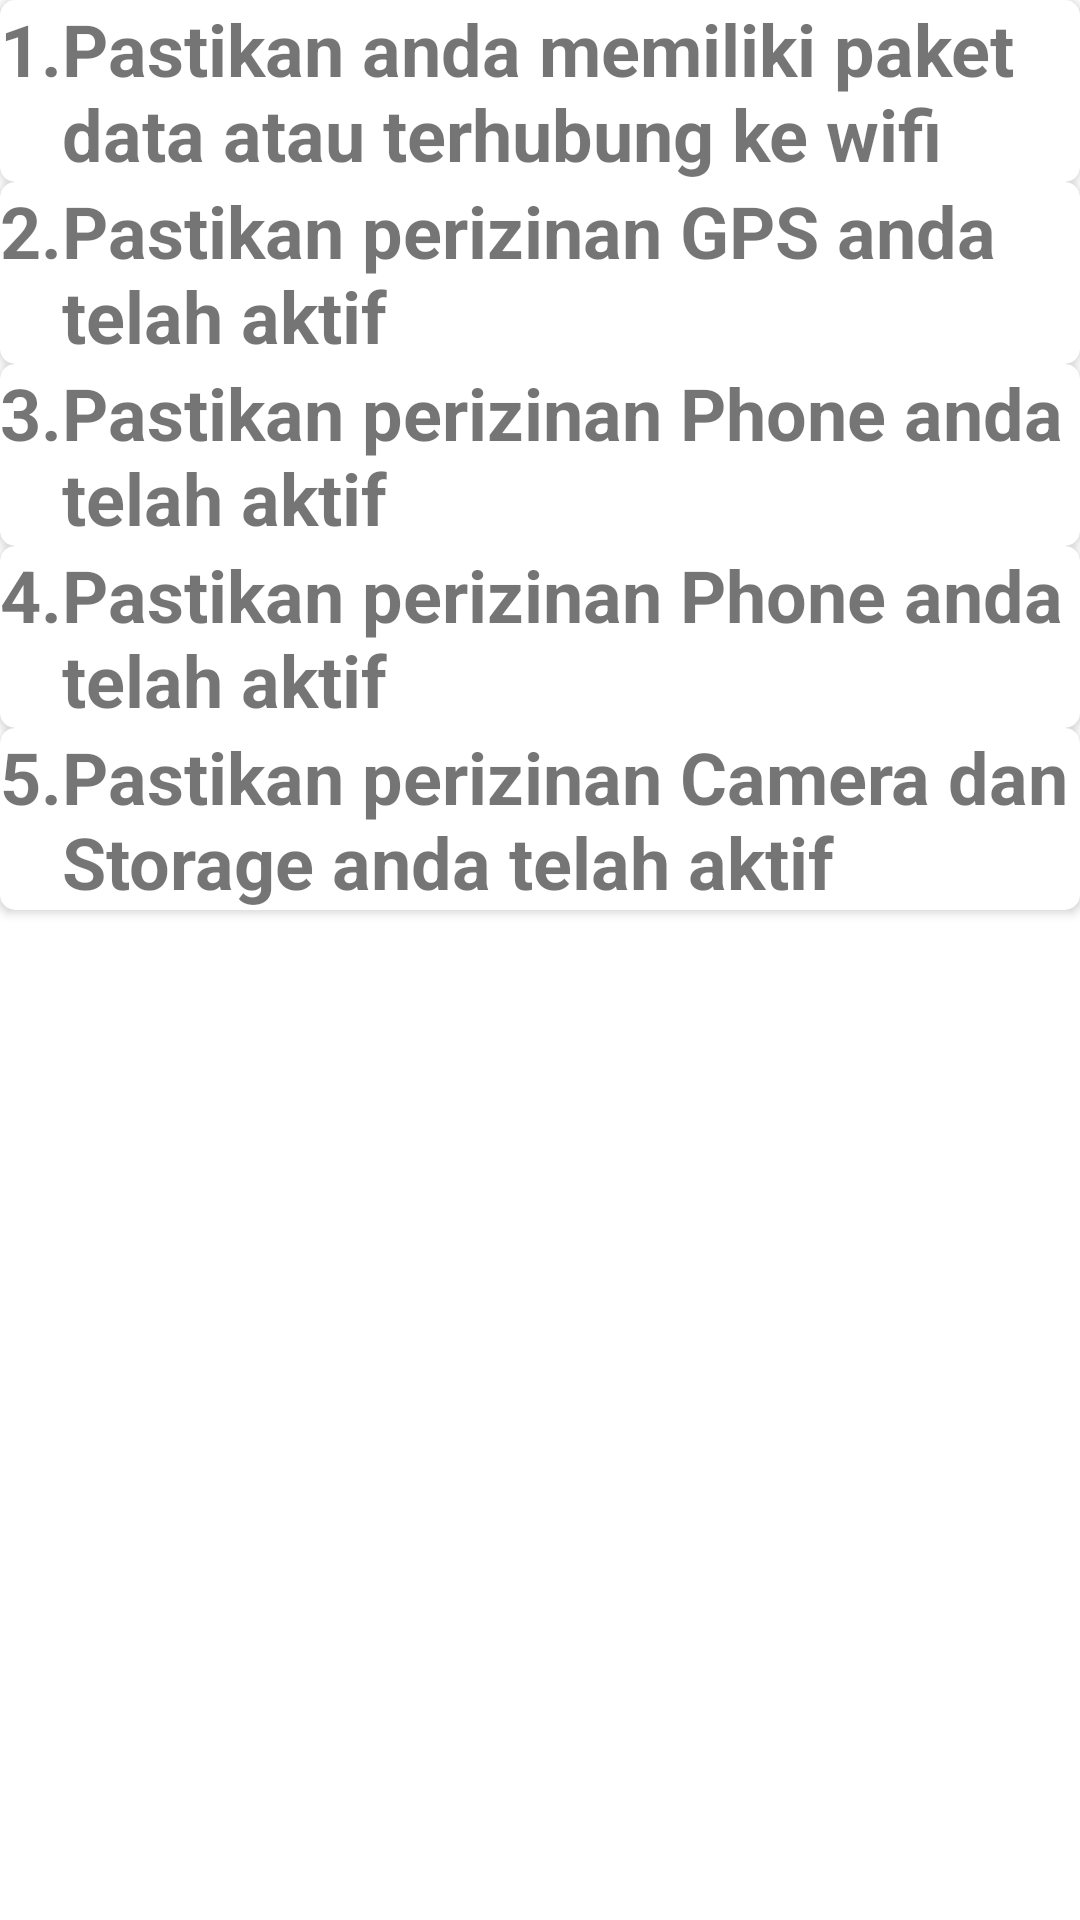

Write the Android layout XML for this screen, with the resource values it uses.
<!-- AndroidManifest.xml: application theme Theme.GIS_OPTIK_20201 -->
<!-- res/layout/activity_menu_petunjuk.xml -->
<?xml version="1.0" encoding="utf-8"?>
<androidx.constraintlayout.widget.ConstraintLayout xmlns:android="http://schemas.android.com/apk/res/android"
    xmlns:app="http://schemas.android.com/apk/res-auto"
    xmlns:tools="http://schemas.android.com/tools"
    android:layout_width="match_parent"
    android:layout_height="match_parent"
    android:background="@color/green_800"
    tools:context=".menu.menu_petunjuk">

    <androidx.core.widget.NestedScrollView
        android:layout_width="match_parent"
        android:layout_height="match_parent"
        android:fillViewport="true"
        app:layout_constraintBottom_toBottomOf="parent"
        app:layout_constraintEnd_toEndOf="parent"
        app:layout_constraintStart_toStartOf="parent"
        app:layout_constraintTop_toTopOf="parent">

        <LinearLayout
            android:layout_width="match_parent"
            android:layout_height="wrap_content"
            android:orientation="vertical" >

            <androidx.cardview.widget.CardView
                android:layout_width="match_parent"
                app:cardCornerRadius="5dp"
                android:layout_margin="@dimen/_12ssp"
                android:layout_height="wrap_content">

                <LinearLayout
                    android:layout_width="match_parent"
                    android:layout_height="wrap_content"
                    android:orientation="horizontal">

                    <TextView
                        android:id="@+id/textView13"
                        android:layout_width="wrap_content"
                        android:layout_height="wrap_content"
                        android:text="1."
                        android:textSize="24sp"
                        android:textStyle="bold" />

                    <TextView
                        android:id="@+id/textView14"
                        android:layout_width="wrap_content"
                        android:layout_height="wrap_content"
                        android:layout_weight="4"
                        android:text="@string/ke_1"
                        android:textSize="24sp"
                        android:textStyle="bold" />
                </LinearLayout>
            </androidx.cardview.widget.CardView>

            <androidx.cardview.widget.CardView
                android:layout_width="match_parent"
                app:cardCornerRadius="5dp"
                android:layout_margin="@dimen/_12ssp"
                android:layout_height="wrap_content">

                <LinearLayout
                    android:layout_width="match_parent"
                    android:layout_height="wrap_content"
                    android:orientation="horizontal">

                    <TextView
                        android:id="@+id/textView13"
                        android:layout_width="wrap_content"
                        android:layout_height="wrap_content"
                        android:text="2."
                        android:textSize="24sp"
                        android:textStyle="bold" />

                    <TextView
                        android:id="@+id/textView14"
                        android:layout_width="wrap_content"
                        android:layout_height="wrap_content"
                        android:layout_weight="4"
                        android:text="@string/ke_2"
                        android:textSize="24sp"
                        android:textStyle="bold" />
                </LinearLayout>
            </androidx.cardview.widget.CardView>

            <androidx.cardview.widget.CardView
                android:layout_width="match_parent"
                app:cardCornerRadius="5dp"
                android:layout_margin="@dimen/_12ssp"
                android:layout_height="wrap_content">

                <LinearLayout
                    android:layout_width="match_parent"
                    android:layout_height="wrap_content"
                    android:orientation="horizontal">

                    <TextView
                        android:id="@+id/textView13"
                        android:layout_width="wrap_content"
                        android:layout_height="wrap_content"
                        android:text="3."
                        android:textSize="24sp"
                        android:textStyle="bold" />

                    <TextView
                        android:id="@+id/textView14"
                        android:layout_width="wrap_content"
                        android:layout_height="wrap_content"
                        android:layout_weight="4"
                        android:text="@string/ke_3"
                        android:textSize="24sp"
                        android:textStyle="bold" />
                </LinearLayout>
            </androidx.cardview.widget.CardView>

            <androidx.cardview.widget.CardView
                android:layout_width="match_parent"
                app:cardCornerRadius="5dp"
                android:layout_margin="@dimen/_12ssp"
                android:layout_height="wrap_content">

                <LinearLayout
                    android:layout_width="match_parent"
                    android:layout_height="wrap_content"
                    android:orientation="horizontal">

                    <TextView
                        android:id="@+id/textView13"
                        android:layout_width="wrap_content"
                        android:layout_height="wrap_content"
                        android:text="4."
                        android:textSize="24sp"
                        android:textStyle="bold" />

                    <TextView
                        android:id="@+id/textView14"
                        android:layout_width="wrap_content"
                        android:layout_height="wrap_content"
                        android:layout_weight="4"
                        android:text="@string/ke_4"
                        android:textSize="24sp"
                        android:textStyle="bold" />
                </LinearLayout>
            </androidx.cardview.widget.CardView>

            <androidx.cardview.widget.CardView
                android:layout_width="match_parent"
                android:layout_height="wrap_content"
                android:layout_margin="@dimen/_12ssp"
                app:cardCornerRadius="5dp">

                <LinearLayout
                    android:layout_width="match_parent"
                    android:layout_height="wrap_content"
                    android:orientation="horizontal">

                    <TextView
                        android:id="@+id/textView13"
                        android:layout_width="wrap_content"
                        android:layout_height="wrap_content"
                        android:text="5."
                        android:textSize="24sp"
                        android:textStyle="bold" />

                    <TextView
                        android:id="@+id/textView14"
                        android:layout_width="wrap_content"
                        android:layout_height="wrap_content"
                        android:layout_weight="4"
                        android:text="@string/ke_5"
                        android:textSize="24sp"
                        android:textStyle="bold" />
                </LinearLayout>
            </androidx.cardview.widget.CardView>

        </LinearLayout>
    </androidx.core.widget.NestedScrollView>
</androidx.constraintlayout.widget.ConstraintLayout>
<!-- resources referenced by this layout -->
<resources>
  <string name="ke_1">Pastikan anda memiliki paket data atau terhubung ke wifi</string>
  <string name="ke_2">Pastikan perizinan GPS anda telah aktif</string>
  <string name="ke_3">Pastikan perizinan Phone anda telah aktif</string>
  <string name="ke_4">Pastikan perizinan Phone anda telah aktif</string>
  <string name="ke_5">Pastikan perizinan Camera dan Storage anda telah aktif</string>
  <style name="Theme.GIS_OPTIK_20201" parent="Theme.MaterialComponents.DayNight.DarkActionBar">
          
          <item name="colorPrimary">@color/green_800</item>
          <item name="colorPrimaryVariant">@color/green_800</item>
          <item name="colorOnPrimary">@color/white</item>
          
          <item name="colorSecondary">@color/teal_200</item>
          <item name="colorSecondaryVariant">@color/teal_700</item>
          <item name="colorOnSecondary">@color/green_100</item>
          
          <item name="android:statusBarColor" tools:targetApi="l">?attr/colorPrimaryVariant</item>
          
      </style>
  <!-- not gathered from this repository: default colours our renderer supplied (Android Studio template values) -->
  <color name="teal_200">#FF03DAC5</color>
  <color name="teal_700">#FF018786</color>
  <color name="white">#FFFFFFFF</color>
</resources>
